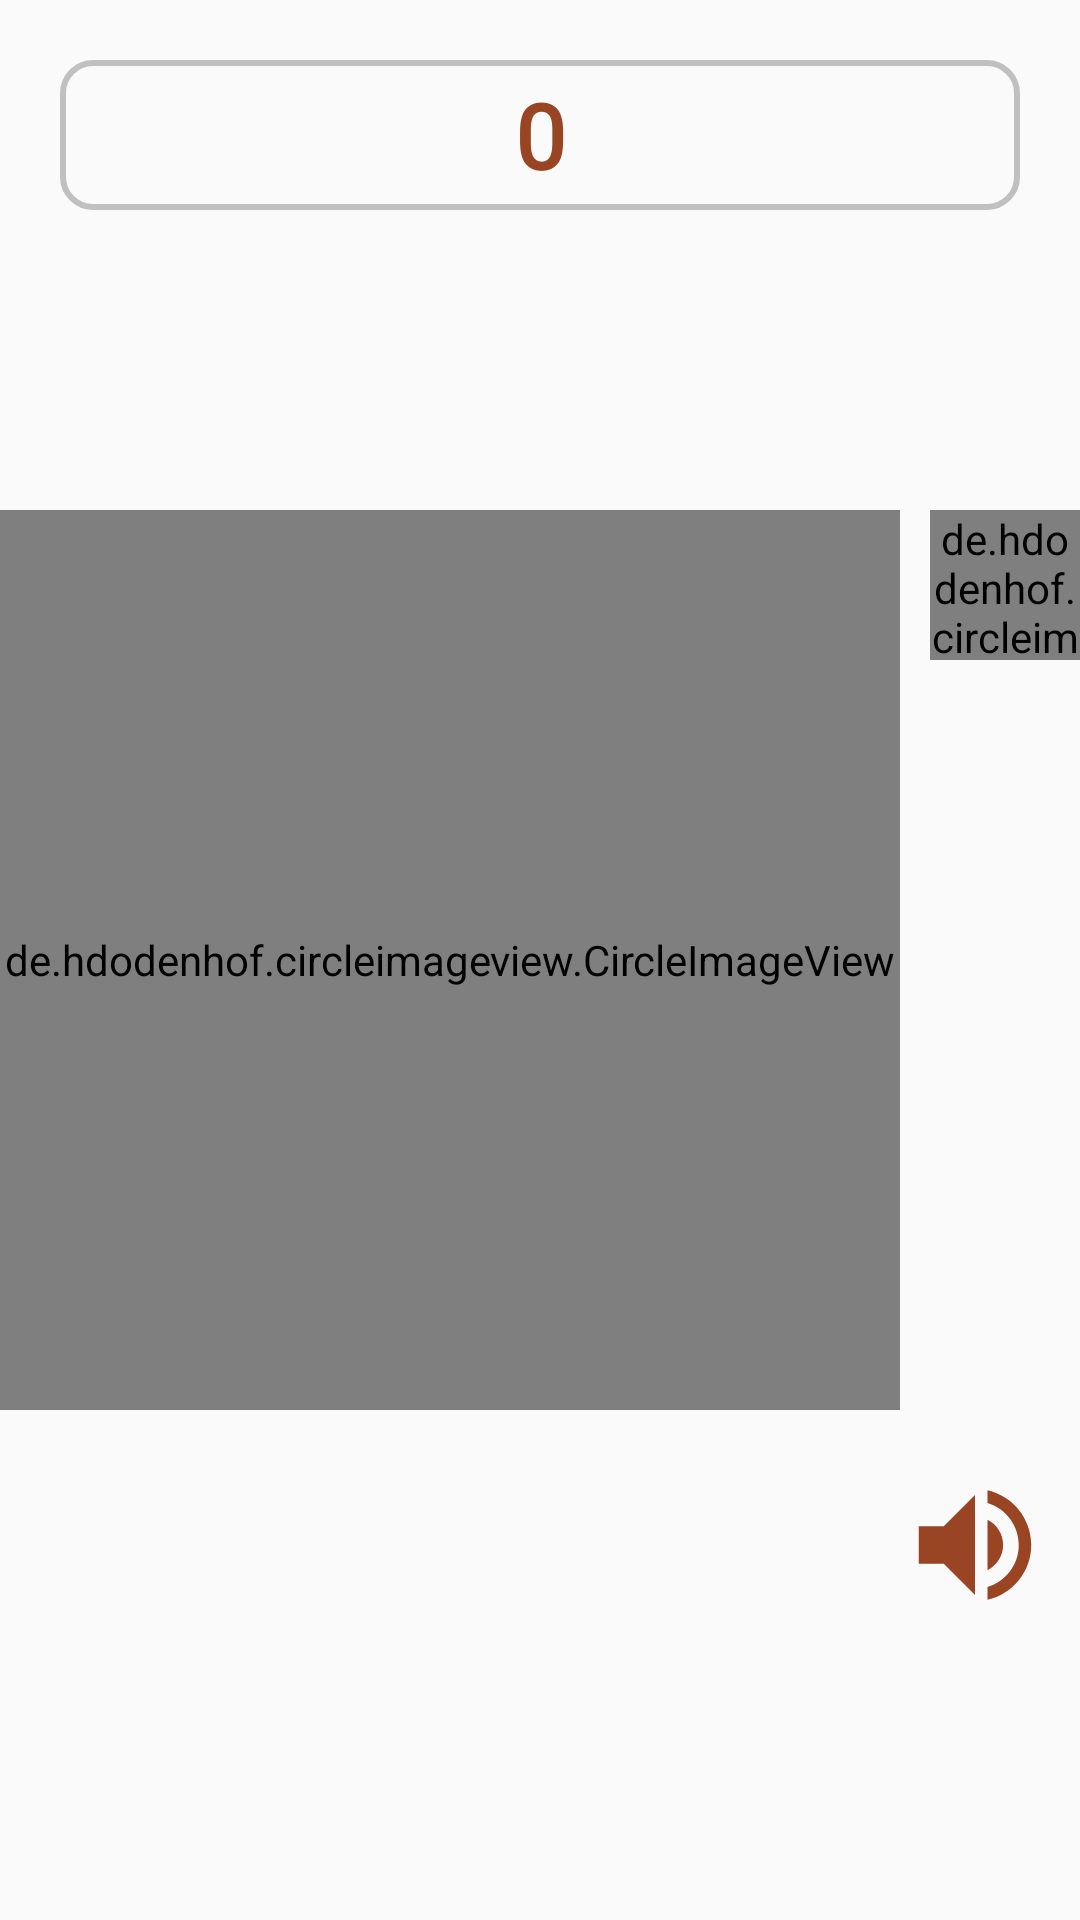

Reconstruct the res/layout file that produces this screen, plus the resources it refers to.
<!-- AndroidManifest.xml: application theme AppTheme -->
<!-- res/layout/activity_electronic_sebha.xml -->
<?xml version="1.0" encoding="utf-8"?>
<RelativeLayout xmlns:android="http://schemas.android.com/apk/res/android"
    xmlns:app="http://schemas.android.com/apk/res-auto"
    xmlns:tools="http://schemas.android.com/tools"
    android:layout_width="match_parent"
    android:layout_height="match_parent"
    tools:context=".view.activity.ElectronicSebha">

    <TextView
        android:background="@drawable/numeeric_shape"
        android:id="@+id/activity_electronic_tv_count"
        android:layout_width="match_parent"
        android:layout_height="50dp"
        android:layout_margin="20dp"
        android:text="0"
        android:textSize="30sp"
        android:textStyle="bold"
        android:textColor="#942"
        android:gravity="center"
        android:fontFamily="@font/numeric"/>
   <LinearLayout
       android:layout_width="match_parent"
       android:gravity="right"
       android:layout_height="300dp"
       android:layout_centerInParent="true"
       android:orientation="horizontal">

    <de.hdodenhof.circleimageview.CircleImageView
        android:layout_width="300dp"
        android:layout_height="300dp"
        android:layout_alignParentLeft="true"
        android:background="@drawable/buttons_shape"
        android:id="@+id/activity_electronic_btn_start" />
    <de.hdodenhof.circleimageview.CircleImageView
        android:layout_width="50dp"
        android:layout_height="50dp"
        android:layout_alignParentLeft="true"
        android:background="@drawable/buttons_shape"
        android:id="@+id/activity_electronic_btn_reset"


        android:layout_marginLeft="10dp"/>
   </LinearLayout>
    <ImageView
        android:layout_width="50dp"
        android:id="@+id/btn_volume"
        android:layout_height="50dp"
        android:src="@drawable/ic_volume_up_black_24dp"
        android:layout_alignParentBottom="true"
        android:layout_marginBottom="100dp"
        android:layout_alignParentRight="true"
        android:layout_marginRight="10dp"/>













































</RelativeLayout>
<!-- resources referenced by this layout -->
<resources>
  <!-- drawable buttons_shape (drawable) -->
  <?xml version="1.0" encoding="utf-8"?>
  <selector xmlns:android="http://schemas.android.com/apk/res/android">
  <item android:state_pressed="false"
      android:drawable="@drawable/ic_brightness_1_black_24dp"
      ></item>
      <item android:state_pressed="true"
          android:drawable="@drawable/ic_brightness_1_br_24dp"
          ></item>
  
  </selector>
  <!-- drawable ic_volume_up_black_24dp (drawable) -->
  <vector android:height="24dp" android:tint="#942"
      android:viewportHeight="24.0" android:viewportWidth="24.0"
      android:width="24dp" xmlns:android="http://schemas.android.com/apk/res/android">
      <path android:fillColor="#FF000000" android:pathData="M3,9v6h4l5,5L12,4L7,9L3,9zM16.5,12c0,-1.77 -1.02,-3.29 -2.5,-4.03v8.05c1.48,-0.73 2.5,-2.25 2.5,-4.02zM14,3.23v2.06c2.89,0.86 5,3.54 5,6.71s-2.11,5.85 -5,6.71v2.06c4.01,-0.91 7,-4.49 7,-8.77s-2.99,-7.86 -7,-8.77z"/>
  </vector>
  <!-- drawable numeeric_shape (drawable) -->
  <?xml version="1.0" encoding="utf-8"?>
  <shape android:shape="rectangle" xmlns:android="http://schemas.android.com/apk/res/android">
  <corners android:radius="10dp"/>
      <stroke android:color="#c0c0c0"
          android:width="2dp"/>
  </shape>
  <!-- drawable sssssssssssss: jpeg bitmap (drawable, 6139 bytes) -->
  <style name="AppTheme" parent="Theme.AppCompat.Light.NoActionBar">
  
      </style>
  <!-- drawable ic_brightness_1_black_24dp (drawable) -->
  <vector android:height="24dp" android:tint="#942"
      android:viewportHeight="24.0" android:viewportWidth="24.0"
      android:width="24dp" xmlns:android="http://schemas.android.com/apk/res/android">
      <path android:fillColor="#FF000000" android:pathData="M12,12m-10,0a10,10 0,1 1,20 0a10,10 0,1 1,-20 0"/>
  </vector>
  <!-- drawable ic_brightness_1_br_24dp (drawable) -->
  <vector android:height="24dp" android:tint="#4805AD"
      android:viewportHeight="24.0" android:viewportWidth="24.0"
      android:width="24dp" xmlns:android="http://schemas.android.com/apk/res/android">
      <path android:fillColor="#FF000000" android:pathData="M12,12m-10,0a10,10 0,1 1,20 0a10,10 0,1 1,-20 0"/>
  </vector>
</resources>
